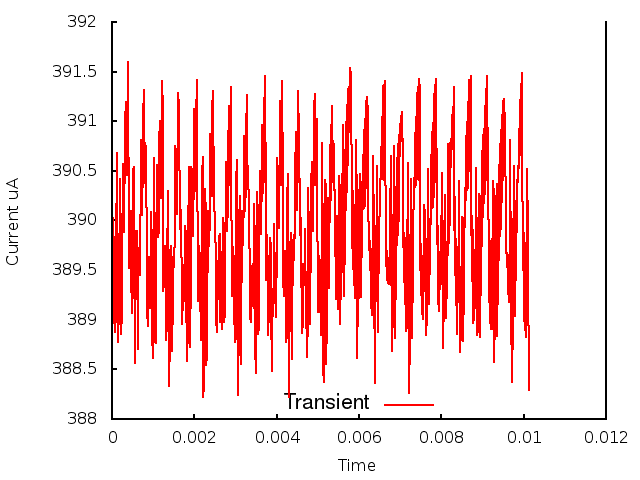

Values plotted in this chart, from the file beside it:
0.000000, 0.000000, 3.903715
1, 0.000010, 3.893
2, 0.000020, 3.9
3, 0.000030, 3.891
4, 0.000040, 3.898
5, 0.000050, 3.89
6, 0.000060, 3.897
7, 0.000070, 3.889
8, 0.000080, 3.896
9, 0.000090, 3.89
10, 0.000100, 3.902
11, 0.000110, 3.897
12, 0.000120, 3.907
13, 0.000130, 3.891
14, 0.000140, 3.889
15, 0.000150, 3.888
16, 0.000160, 3.891
17, 0.000170, 3.893
18, 0.000180, 3.898
19, 0.000190, 3.9
20, 0.000200, 3.904
21, 0.000210, 3.892
22, 0.000220, 3.891
23, 0.000230, 3.889
24, 0.000240, 3.891
25, 0.000250, 3.897
26, 0.000260, 3.904
27, 0.000270, 3.906
28, 0.000280, 3.901
29, 0.000290, 3.899
30, 0.000300, 3.902
31, 0.000310, 3.906
32, 0.000320, 3.91
33, 0.000330, 3.912
34, 0.000340, 3.909
35, 0.000350, 3.905
36, 0.000360, 3.905
37, 0.000370, 3.908
38, 0.000380, 3.912
39, 0.000390, 3.916
40, 0.000400, 3.913
41, 0.000410, 3.9
42, 0.000420, 3.895
43, 0.000430, 3.896
44, 0.000440, 3.898
45, 0.000450, 3.901
46, 0.000460, 3.899
47, 0.000470, 3.895
48, 0.000480, 3.891
49, 0.000490, 3.891
50, 0.000500, 3.893
51, 0.000510, 3.9
52, 0.000520, 3.905
53, 0.000530, 3.905
54, 0.000540, 3.9
55, 0.000550, 3.887
56, 0.000560, 3.886
57, 0.000570, 3.89
58, 0.000580, 3.894
59, 0.000590, 3.899
60, 0.000600, 3.899
... 952 more rows
